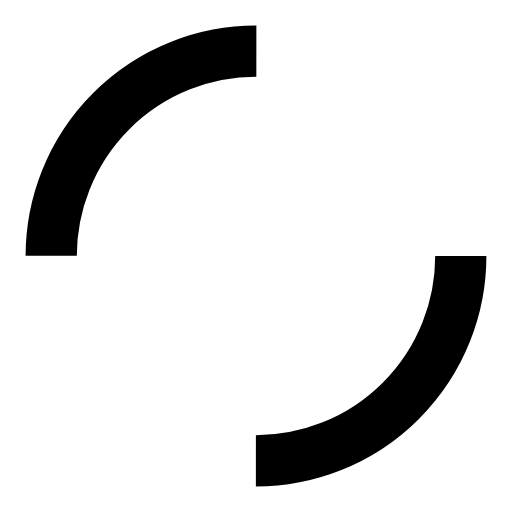
t = 0.00 s
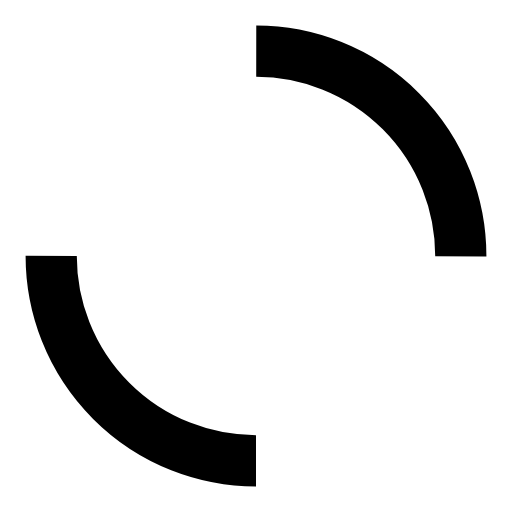
t = 0.25 s
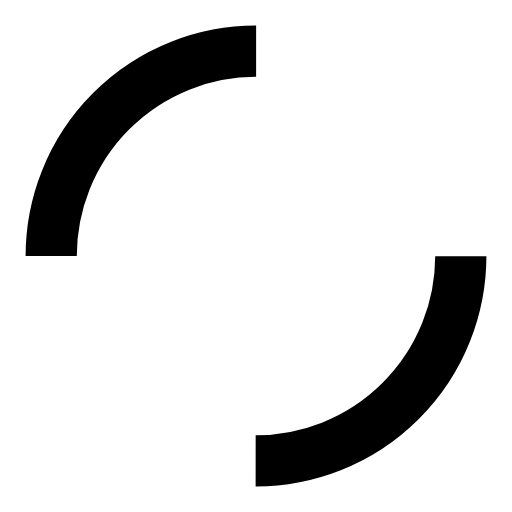
t = 0.50 s
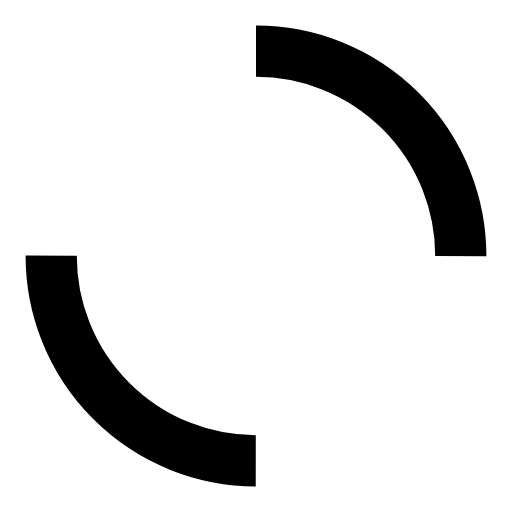
t = 0.75 s

The animated SVG that drew these frames (rendered in a browser with its animation timeline set to each time). Animation: 1 SMIL element (animateTransform=1); one cycle of 1.00 s, repeats indefinitely.

<svg xmlns="http://www.w3.org/2000/svg" viewBox="0 0 50 50" width="50" height="50" fill="currentColor">
  <circle cx="25" cy="25" r="20" stroke="currentColor" stroke-width="5" fill="none" stroke-dasharray="31.415, 31.415" transform="rotate(-90 25 25)">
    <animateTransform attributeName="transform" type="rotate" from="0 25 25" to="360 25 25" dur="1s" repeatCount="indefinite" />
  </circle>
</svg>